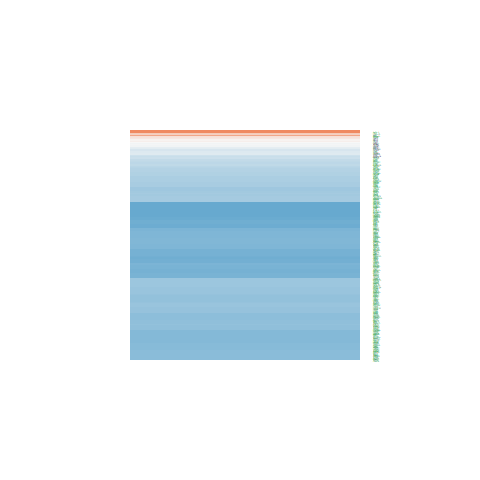

The file beside this chart, header and first rows:
ID, logFC, AveExpr, t, P.Value, adj.P.Val, B
10212, -2.264, 20.97, -11.78, 1.89073322074266e-14, 1.22047891608613e-12, 22.81
6829, -1.663, 19.54, -8.481, 2.10595253376105e-10, 3.3147115908102e-09, 13.51
10284, -1.368, 20.64, -7.198, 1.1199987070304e-08, 1.01971356131373e-07, 9.541
10419, -0.06137, 22.09, -0.3704, 0.7131, 0.7751, -7.186
8487, -0.7939, 18.41, -3.835, 0.0004443, 0.001413, -0.8885
1665, -1.769, 21.9, -8.938, 5.33740303522662e-11, 9.89141304431514e-10, 14.88
8731, -1.789, 21.5, -7.931, 1.13333121633639e-09, 1.42161306503332e-08, 11.83
9128, -1.336, 20.68, -5.631, 1.66327160601037e-06, 9.06593489234305e-06, 4.576
9092, -1.735, 19.95, -7.686, 2.42179078070733e-09, 2.6911388849446e-08, 11.07
10236, -1.545, 22.71, -7.645, 2.75247421413309e-09, 3.00626698863015e-08, 10.94
9129, -1.659, 20.23, -7.789, 1.75615911650948e-09, 2.03820891400949e-08, 11.39
10465, -1.246, 21.36, -7.239, 9.84061884861612e-09, 9.05999283418263e-08, 9.67
5356, -0.8117, 20.08, -2.98, 0.004935, 0.01159, -3.175
27336, -1.094, 19.3, -5.839, 8.53370403567727e-07, 4.94713720332653e-06, 5.236
11051, -1.474, 21.96, -8.271, 3.98533831339559e-10, 5.82589532072714e-09, 12.87
10768, 2.92, 23.12, 7.02, 1.96472207869505e-08, 1.6796619556701e-07, 8.981
8449, -1.608, 18.07, -9.936, 2.91990701478381e-12, 8.10379990334927e-11, 17.78
9716, -1.757, 19.18, -10.35, 8.9660691470576e-13, 2.91017329095175e-11, 18.96
10492, -1.053, 22.61, -6.548, 8.81377218622425e-08, 6.31360613589256e-07, 7.488
51362, -0.8095, 18.47, -4.883, 1.79110406918267e-05, 7.77182241499582e-05, 2.235
10084, -1.45, 20.68, -7.589, 3.27929867111005e-09, 3.49528216429076e-08, 10.77
8996, 0.3809, 19.33, 1.063, 0.2941, 0.3743, -6.687
8732, -1.435, 18.08, -5.677, 1.43435896917025e-06, 7.95404660027324e-06, 4.722
9877, -1.669, 18.7, -9.766, 4.74210222410586e-12, 1.24398983002229e-10, 17.29
8882, -0.3106, 18.99, -1.458, 0.1528, 0.2165, -6.2
55660, -1.598, 21.19, -8.412, 2.59545519830506e-10, 4.0083037941566e-09, 13.3
11168, -1.801, 22.34, -6.996, 2.11976324858356e-08, 1.78563634356489e-07, 8.905
10772, -1.38, 21.57, -5.773, 1.05545955317664e-06, 5.97400505714264e-06, 5.025
23451, -1.478, 20.99, -7.211, 1.07286658557758e-08, 9.79907557097487e-08, 9.584
23020, -1.789, 21.37, -9.178, 2.62337916134486e-11, 5.4606207543211e-10, 15.59
10286, -2.24, 19.09, -6.366, 1.57621076516002e-07, 1.07673375099219e-06, 6.91
22826, -1.478, 20.72, -7.256, 9.32272334378926e-09, 8.62464502577606e-08, 9.724
10285, -1.635, 20.54, -9.644, 6.74605545346068e-12, 1.68504732957094e-10, 16.94
24148, -1.664, 20.61, -8.361, 3.0345602177311e-10, 4.58777590812241e-09, 13.14
9406, -1.012, 20.19, -4.403, 7.99504530305019e-05, 0.0003034, 0.7726
51747, -1.796, 20.3, -9.227, 2.27460391043863e-11, 4.83116221084688e-10, 15.73
10659, 0.09483, 21.55, 0.3597, 0.721, 0.7816, -7.19
10569, -2.347, 17.14, -16.31, 4.63371345928398e-19, 1.77471225490576e-16, 33.33
10421, -1.233, 20.68, -6.202, 2.66877366214489e-07, 1.7130843227958e-06, 6.388
10898, -1.281, 17.14, -6.072, 4.03944565724994e-07, 2.50611396338023e-06, 5.977
9991, -0.9446, 19.04, -2.882, 0.006385, 0.01443, -3.415
51691, -1.809, 21.76, -7.118, 1.43919162842608e-08, 1.26812207136623e-07, 9.291
351, 0.8133, 21.33, 2.142, 0.03846, 0.0672, -5.043
3183, -1.261, 23.66, -6.499, 1.03088867870623e-07, 7.30265777949109e-07, 7.332
6629, -1.255, 20.94, -6.121, 3.45384931476028e-07, 2.18047959486789e-06, 6.132
6625, -1.401, 21.48, -6.014, 4.87433573099982e-07, 2.97588297285802e-06, 5.79
6626, -1.268, 21.86, -7.22, 1.04275353005389e-08, 9.55441631604404e-08, 9.612
6631, -1.233, 21.93, -5.452, 2.94053757919188e-06, 1.52192688220336e-05, 4.013
3178, -1.969, 24.78, -7.773, 1.8480284387921e-09, 2.14050874614125e-08, 11.34
6627, -1.592, 21.86, -7.803, 1.6839776497549e-09, 1.96635195078088e-08, 11.43
3312, -0.04565, 24.65, -0.3126, 0.7563, 0.8094, -7.206
26986, -0.3372, 21.85, -1.71, 0.09522, 0.1449, -5.818
2963, -1.561, 18.95, -6.592, 7.64905762673107e-08, 5.58371487491359e-07, 7.629
3191, -1.57, 22.95, -7.431, 5.37560939911741e-09, 5.37093495616166e-08, 10.27
6936, -0.554, 18.31, -2.13, 0.0395, 0.06862, -5.066
5566, -0.9275, 21.45, -3.075, 0.003829, 0.009283, -2.938
1655, -1.775, 22.35, -7.591, 3.25772200542474e-09, 3.47873846118311e-08, 10.77
3958, 2.677, 23.32, 5.226, 6.06272984567925e-06, 2.94673290722735e-05, 3.3
6651, -0.9992, 20.6, -4.921, 1.59320956078535e-05, 7.01378461816999e-05, 2.35
5432, -0.753, 20.62, -4.186, 0.0001556, 0.0005594, 0.1253
... 224 more rows
